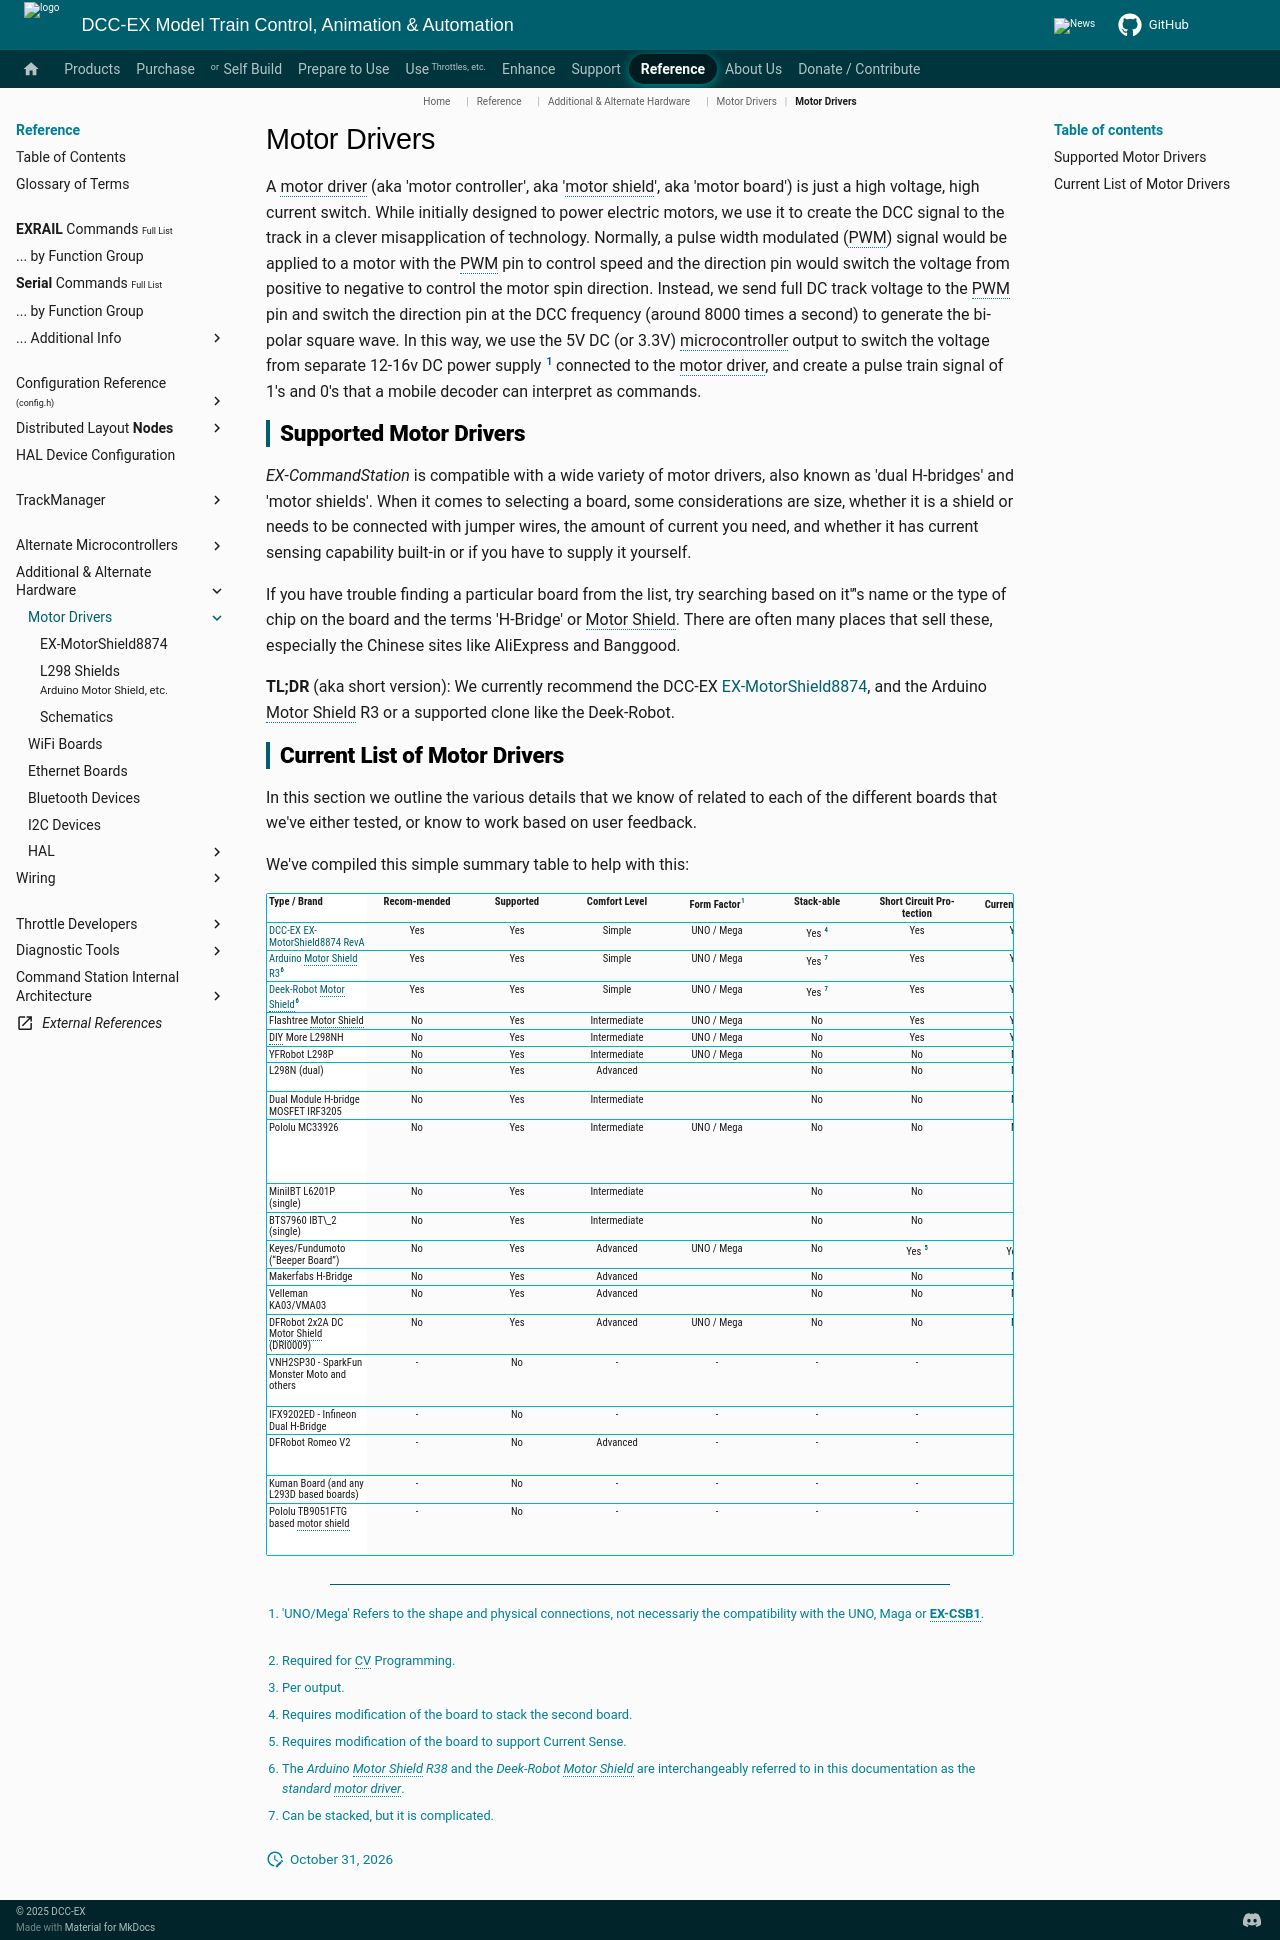

repository: DCC-EX/mkdocs-test · page: reference/hardware/motorboards/index.html · generator: mkdocs

# Motor Drivers

A motor driver (aka 'motor controller', aka 'motor shield', aka 'motor board') is just a high voltage, high current switch. While initially designed to power electric motors, we use it to create the DCC signal to the track in a clever misapplication of technology. Normally, a pulse width modulated (PWM) signal would be applied to a motor with the PWM pin to control speed and the direction pin would switch the voltage from positive to negative to control the motor spin direction. Instead, we send full DC track voltage to the PWM pin and switch the direction pin at the DCC frequency (around 8000 times a second) to generate the bi-polar square wave. In this way, we use the 5V DC (or 3.3V) microcontroller output to switch the voltage from separate 12-16v DC power supply [^1] connected to the motor driver, and create a pulse train signal of 1's and 0's that a mobile decoder can interpret as commands.

[^1]: The voltage you need for the Motor Driver depends on the scale/gauge of the layout you are using. Bigger is not always better. Too high a voltage can damage your locos. See the [Selecting a power supply](../../../diy/power.md) for more information.  

## Supported Motor Drivers

*EX‑CommandStation* is compatible with a wide variety of motor drivers, also known as 'dual H-bridges' and 'motor shields'. When it comes to selecting a board, some considerations are size, whether it is a shield or needs to be connected with jumper wires, the amount of current you need, and whether it has current sensing capability built-in or if you have to supply it yourself.

If you have trouble finding a particular board from the list, try searching based on it'’'s name or the type of chip on the board and the terms 'H-Bridge' or Motor Shield. There are often many places that sell these, especially the Chinese sites like AliExpress and Banggood.

**TL;DR** (aka short version): We currently recommend the DCC-EX [EX-MotorShield8874](../../../products/ex-motorshield8874/ex-motorshield8874.md), and the Arduino Motor Shield R3 or a supported clone like the Deek-Robot.

## Current List of Motor Drivers

<style>
.md-typeset .md-typeset__scrollwrap {
    overflow-x: auto !important;
    overflow-y: visible !important;
}

.md-typeset__scrollwrap table {
    display: table !important;
    table-layout: fixed !important;
    width: 100% !important;
    border-collapse: separate !important;
    border-spacing: 0 !important;
}

.md-typeset__scrollwrap th:first-child,
.md-typeset__scrollwrap td:first-child,
.md-typeset table tr th:first-child,
.md-typeset table tr td:first-child {
    position: sticky;
    left: 0;
    z-index: 3; /* Keeps the column on top of the scrolling content */
    background: var(--md-default-bg-color--light);
}

.md-typeset__scrollwrap th:nth-child(12),
.md-typeset__scrollwrap td:nth-child(12),
.md-typeset__scrollwrap th:first-child,
.md-typeset__scrollwrap td:first-child {
    width: 100px !important;
}

.md-typeset table td,
.md-typeset table th {
    font-size: smaller !important;
    padding-top: 2px !important;
    padding-bottom: 2px !important;
    padding-left: 2px !important;
    padding-right: 2px !important;
    line-height: 110% !important;
    font-family: 'Roboto Condensed', sans-serif !important;
 }
</style>

In this section we outline the various details that we know of related to each of the different boards that we've either tested, or know to work based on user feedback.

We've compiled this simple summary table to help with this:

| Type / Brand | Recom-mended | Supported | Comfort Level | Form Factor[^1] | Stack-able | Short Circuit Pro-tection | Current Sense[^2] | DC Support | No. Outputs / Tracks | Max Amps[^3] | Comments / Notes |
| --- | :-: | :-: | :-: | :-: | :-: | :-: | :-: | :-: | :-: | :-: | --- |
| [DCC-EX EX-MotorShield8874 RevA](ex-motor-shield-8874.md) | Yes | Yes | Simple | UNO / Mega | Yes [^4] | Yes | Yes | Yes | 2 | 5 | |
| [Arduino Motor Shield R3](l298-shields.md)[^6] | Yes | Yes | Simple | UNO / Mega | Yes [^7] | Yes | Yes | Yes | 2 | 1.3 - 1.5 | |
| [Deek-Robot Motor Shield](l298-shields.md)[^6] | Yes | Yes | Simple | UNO / Mega | Yes [^7] | Yes | Yes | Yes | 2 | 1.3 - 1.5 | |
| Flashtree Motor Shield | No | Yes | Intermediate | UNO / Mega | No | Yes | Yes | Yes | 2 | 1.3 - 1.5 | |
| DIY More L298NH | No | Yes | Intermediate | UNO / Mega | No | Yes | Yes | Yes | 2 | 2 | |
| YFRobot L298P | No | Yes | Intermediate | UNO / Mega | No | No | No | No | 2 | 2 | |
| L298N (dual) | No | Yes | Advanced | | No | No | No | No | 2 | 2 | It doesn’t have current sense |
| Dual Module H-bridge MOSFET IRF3205 | No | Yes | Intermediate | | No | No | No | No | 2 | 15 | |
| Pololu MC33926 | No | Yes | Intermediate | UNO / Mega | No | No | No | No | 2 | 3 | current sense is not acceptable. We recommend using an external current sense board like the MAX471 |
| MiniIBT L6201P (single) | No | Yes | Intermediate | | No | No | ? | No | 1 | 5 | |
| BTS7960 IBT\\_2 (single) | No | Yes | Intermediate | | No | No | ? | No | 1 | 43 | |
| Keyes/Fundumoto (“Beeper Board”) | No | Yes | Advanced | UNO / Mega | No | Yes [^5] | Yes [^5] | No | 2 | 2 | |
| Makerfabs H-Bridge | No | Yes | Advanced | | No | No | No | No | 2 | 8 | |
| Velleman KA03/VMA03 | No | Yes | Advanced | | No | No | No | No | 2 | 2 | |
| DFRobot 2x2A DC Motor Shield (DRI0009) | No | Yes | Advanced | UNO / Mega | No | No | No | No | 2 | 2 | |
| VNH2SP30 - SparkFun Monster Moto and others | - | No | - | - | - | - | - | - | - | - | Does not work. It can’t switch fast enough to generate a reliable DCC signal |
| IFX9202ED - Infineon Dual H-Bridge | - | No | - | - | - | - | - | - | - | - | Does not work. Can’t switch fast enough. |
| DFRobot Romeo V2 | - | No | Advanced | - | - | - | - | - | - | - | Well, an Advanced could perhaps get this one to work. |
| Kuman Board (and any L293D based boards) | - | No | - | - | - | - | - | - | - | - | Does not work. Not enough current. |
| Pololu TB9051FTG based motor shield | - | No | - | - | - | - | - | - | - | - | Does not work. It can’t switch fast enough to generate a reliable DCC signal | 

[^1]: 'UNO/Mega' Refers to the shape and physical connections, not necessariy the compatibility with the UNO, Maga or **EX-CSB1**.
[^2]: Required for CV Programming.
[^3]: Per output.
[^4]: Requires modification of the board to stack the second board.
[^5]: Requires modification of the board to support Current Sense.
[^6]: The *Arduino Motor Shield R38* and the *Deek-Robot Motor Shield* are interchangeably referred to in this documentation as the *standard motor driver*.
[^7]: Can be stacked, but it is complicated.
